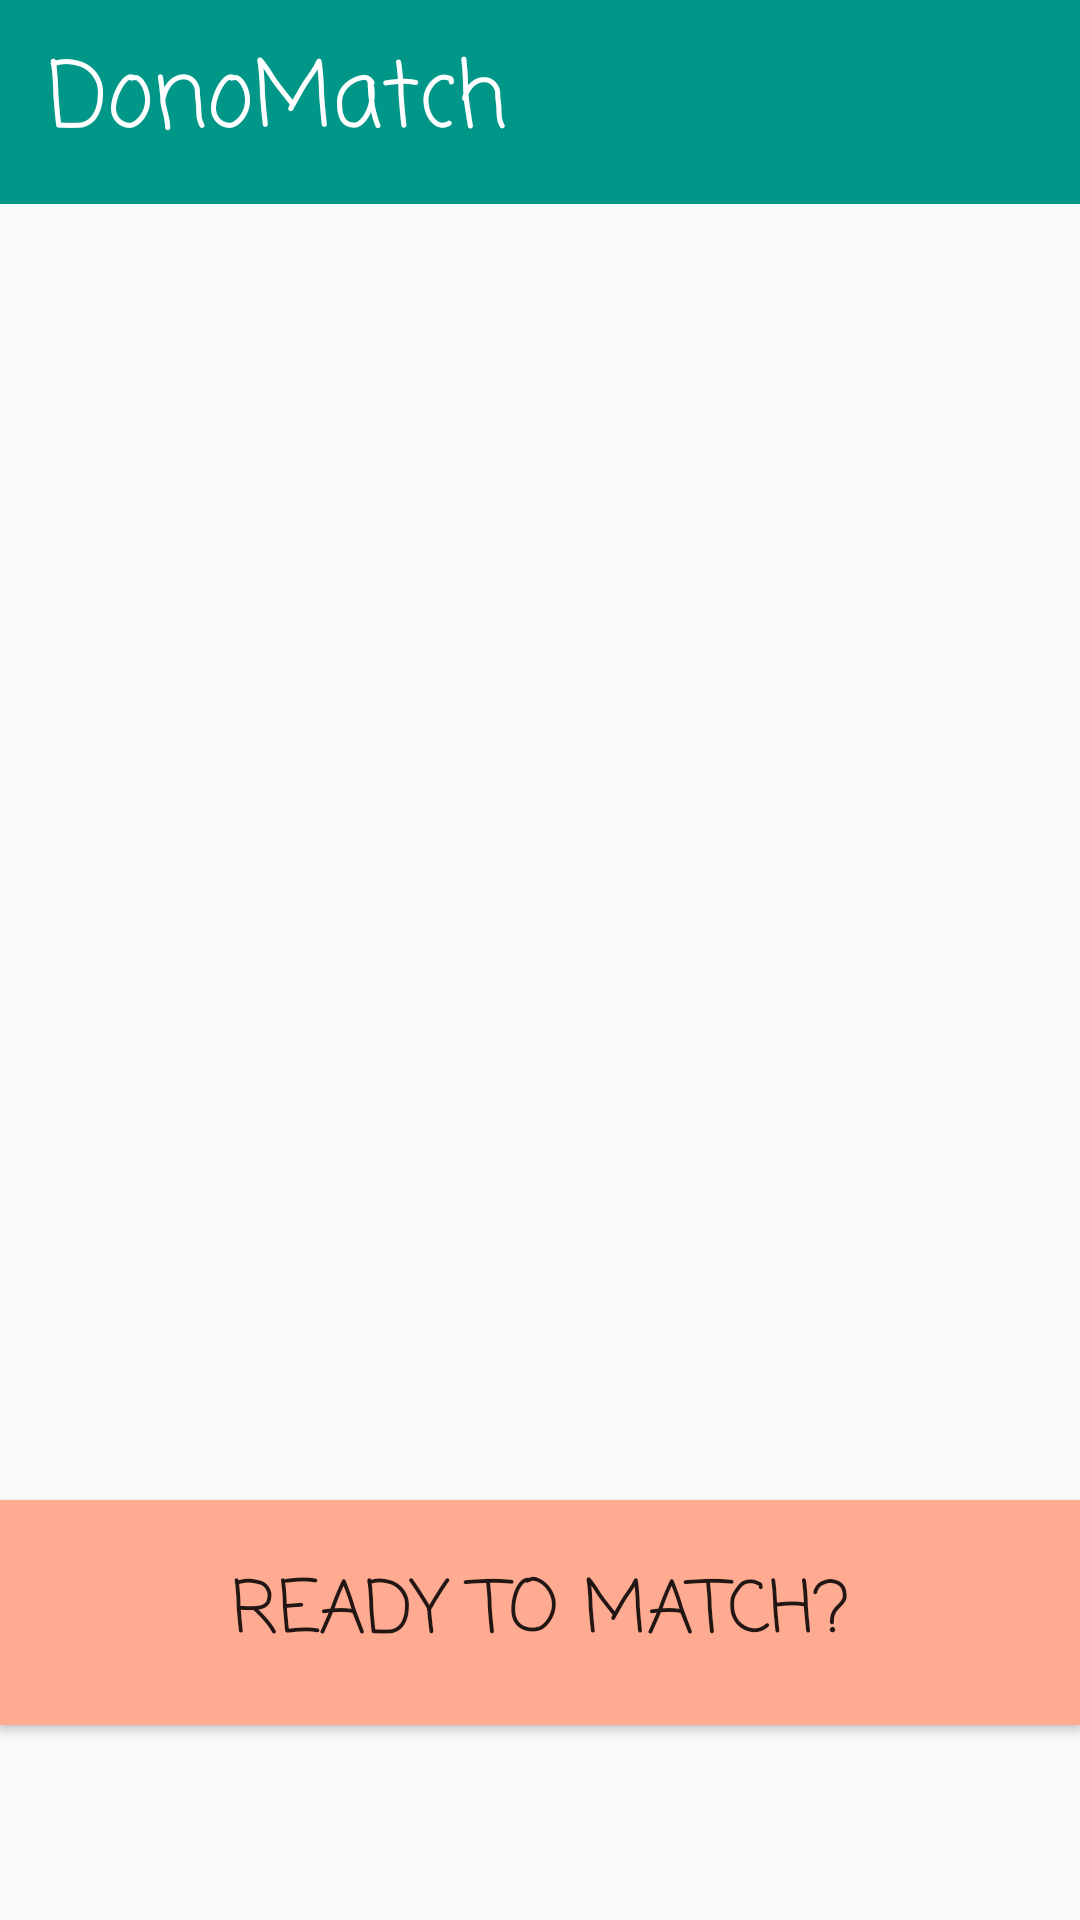

Android layout source for this screen:
<!-- AndroidManifest.xml: activity theme AppTheme.NoActionBar -->
<!-- res/layout/activity_selection.xml -->
<?xml version="1.0" encoding="utf-8"?>
<RelativeLayout xmlns:android="http://schemas.android.com/apk/res/android"
    xmlns:tools="http://schemas.android.com/tools"
    android:layout_width="match_parent"
    android:layout_height="match_parent"

    tools:context=".MainActivity">

    <include android:id="@+id/toolbar" layout="@layout/toolbar"/>

    <ExpandableListView
        android:id="@+id/expandableListView"
        android:layout_width="match_parent"
        android:layout_height="match_parent"
        android:layout_marginTop="70dp"
        android:divider="@android:color/darker_gray"
        android:dividerHeight="0.5dp"
        android:indicatorLeft="?android:attr/expandableListPreferredItemIndicatorLeft" />

    <Button
        android:text="Ready to Match?"
        android:textSize="24sp"
        android:fontFamily="casual"
        android:layout_width="match_parent"
        android:layout_marginTop="500dp"
        android:layout_height="75dp"
        android:id="@+id/matchButton"
        android:padding="5dp"
        android:background="@color/colorAccent"/>

</RelativeLayout>
<!-- res/layout/toolbar.xml (included above) -->
<?xml version="1.0" encoding="utf-8"?>
<android.support.v7.widget.Toolbar xmlns:android="http://schemas.android.com/apk/res/android"
    xmlns:app="http://schemas.android.com/apk/res-auto"
    android:layout_width="match_parent" android:layout_height="wrap_content"
    android:id="@id/toolbar"
    android:theme="@style/AppTheme.NoActionBar"
    android:background="@color/colorPrimary"
    android:elevation="0dp"
    android:minHeight="68dp">

    <TextView
        android:layout_width="wrap_content"
        android:layout_height="wrap_content"
        android:fontFamily="casual"
        android:textColor="@color/white"
        android:text="DonoMatch"
        android:textSize="30sp"/>



</android.support.v7.widget.Toolbar>
<!-- resources referenced by this layout -->
<resources>
  <color name="colorAccent">#ffab91</color>
  <color name="colorPrimary">#009688</color>
  <color name="white">#ffffff</color>
  <style name="AppTheme.NoActionBar">
          <item name="windowActionBar">false</item>
          <item name="windowNoTitle">true</item>
      </style>
</resources>
